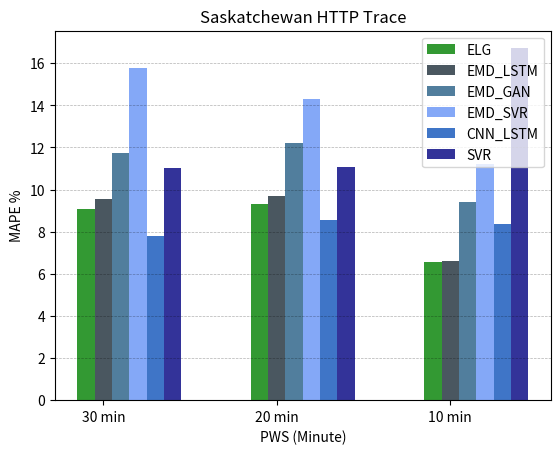

Recreate this plot in Python.
from matplotlib import pyplot as plt
import numpy as np

sasc_30min_lstm=[14.69]
sasc_30min_lstm_cnn=[7.79]
sasc_30min_svr=[11.02]
sasc_30min_emd_svr=[15.78]
sasc_30min_emd_lstm=[9.56]
sasc_30min_emd_gan=[11.73]
sasc_30min_our=[9.09]

sasc_20min_lstm=[13.68]
sasc_20min_lstm_cnn=[8.55]
sasc_20min_svr=[11.06]
sasc_20min_emd_svr=[14.30]
sasc_20min_emd_lstm=[9.69]
sasc_20min_emd_gan=[12.20]
sasc_20min_our=[9.33]

sasc_10min_lstm=[11.19]
sasc_10min_lstm_cnn=[8.36]
sasc_10min_svr=[16.71]
sasc_10min_emd_svr=[11.20]
sasc_10min_emd_lstm=[6.62]
sasc_10min_emd_gan=[9.40]
sasc_10min_our=[6.58]

# -----------------------#
# data to plot
n_groups = 3
Ours = (9.09,9.33,6.58)
EMD_LSTM = (9.56,9.69,6.62)
LSTM = (14.69,13.68,11.19)
EMD_GAN = (11.73,12.20,9.40)
EMD_SVR = (15.78,14.30,11.20)
CNN_LSTM = (7.79,8.55,8.36)
SVR = (11.02,11.06,16.71)

# create plot
fig, ax = plt.subplots()
index = np.arange(3)
print(index)
bar_width = 0.1
opacity = 0.8

rects1 = plt.bar(index, Ours,bar_width,
alpha=opacity,
color='g',
label='ELG')

rects2 = plt.bar(index+bar_width ,  EMD_LSTM,bar_width,
alpha=opacity,
color='#1d2d38',
label='EMD_LSTM')

rects3 = plt.bar(index+2*bar_width , EMD_GAN,bar_width,
alpha=opacity,
color='#255e85',
label='EMD_GAN')

rects4 = plt.bar(index+3*bar_width ,  EMD_SVR,bar_width,
alpha=opacity,
color='#6593F5',
label='EMD_SVR')

rects5 = plt.bar(index+4*bar_width, CNN_LSTM,bar_width,
alpha=opacity,
color='#0F52BA',
label='CNN_LSTM')

rects6 = plt.bar(index+5*bar_width , SVR,bar_width,
alpha=opacity,
color='#000080',
label='SVR')

plt.xlabel('PWS (Minute)')
plt.ylabel('MAPE %')
plt.title('Saskatchewan HTTP Trace')
plt.xticks(index + bar_width, ('30 min', '20 min', '10 min'))
plt.legend()
plt.grid(True, 'major', 'y', ls='--', lw=.5, c='k', alpha=.3)
# plt.tight_layout()
plt.savefig("Saskatchewan-mape-cmp.png")
plt.show()